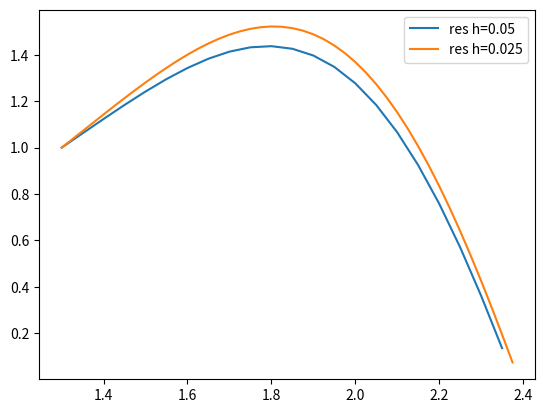

Here is the Python script that generated this plot:
import matplotlib
import matplotlib.pyplot as plt
import numpy as np
import sympy as sp

x, y = sp.symbols("x y")

E = 0.1
p = -1.
q = 2. * x**2
f = x + 1
a, b = 1.3, 2.4
c = [1., 0., 1.]
d = [1., 1., 1.]
h = 0.1

px = sp.lambdify(x, p, "numpy")
qx = sp.lambdify(x, q, "numpy")
fx = sp.lambdify(x, f, "numpy")

def TDMAsolver(a, b, c, d):
    nf = len(d) 
    ac, bc, cc, dc = map(np.array, (a, b, c, d))
    for it in range(1, nf):
        mc = ac[it-1]/bc[it-1]
        bc[it] = bc[it] - mc*cc[it-1] 
        dc[it] = dc[it] - mc*dc[it-1]
        	    
    xc = bc
    xc[-1] = dc[-1]/bc[-1]

    for il in range(nf-2, -1, -1):
        xc[il] = (dc[il]-cc[il]*xc[il+1])/bc[il]

    return xc

def get_diagonales(H):
    def xi(i):
        return i*H + a


    k = int((b-a)/H) + 1
    print(k)
    print(len(np.arange(a, b, H)))
    aa = np.zeros(k - 1, dtype=float)
    bb = np.zeros(k, dtype=float)
    cc = np.zeros(k - 1, dtype=float)
    dd = np.zeros(k, dtype=float)

    bb[0] = 1
    dd[0] = 1
    for i in range(1, k-1):
        aa[i-1] = (1 / H**2) + qx(xi(i)) - (px(xi(i)) / H)
        bb[i] = (px(xi(i)) / H) - (2 / H**2)
        cc[i] = 1 / H**2
        dd[i] = fx(xi(i))
    aa[-1] = 1
    bb[-1] = 1 + 1 / H
    dd[-1] = 3.2
    
    return aa, bb, cc, dd


def solve(H):
    A, B, C, D = get_diagonales(H)
    return TDMAsolver(A, B, C, D)


step = 1
while True: 
    res1 = solve(h)
    res2 = solve(h/2)
    dif = []
    for i in range(len(res1)):
        dif.append(abs(res1[i] - res2[i*2]))
    print(max(dif))
    if max(dif) < E:
        print(res2, "\nStep=",step, sep='')
        h = h / 2
        break
    
    h = h / 2
    valuesx = np.arange(a, b, h)
    plt.plot(valuesx, res2, label=f'res h={h}')
    step = step+1
    

valuesx = np.arange(a, b, h)
plt.plot(valuesx, res2, label=f'res h={h}')
plt.legend()
plt.show()
